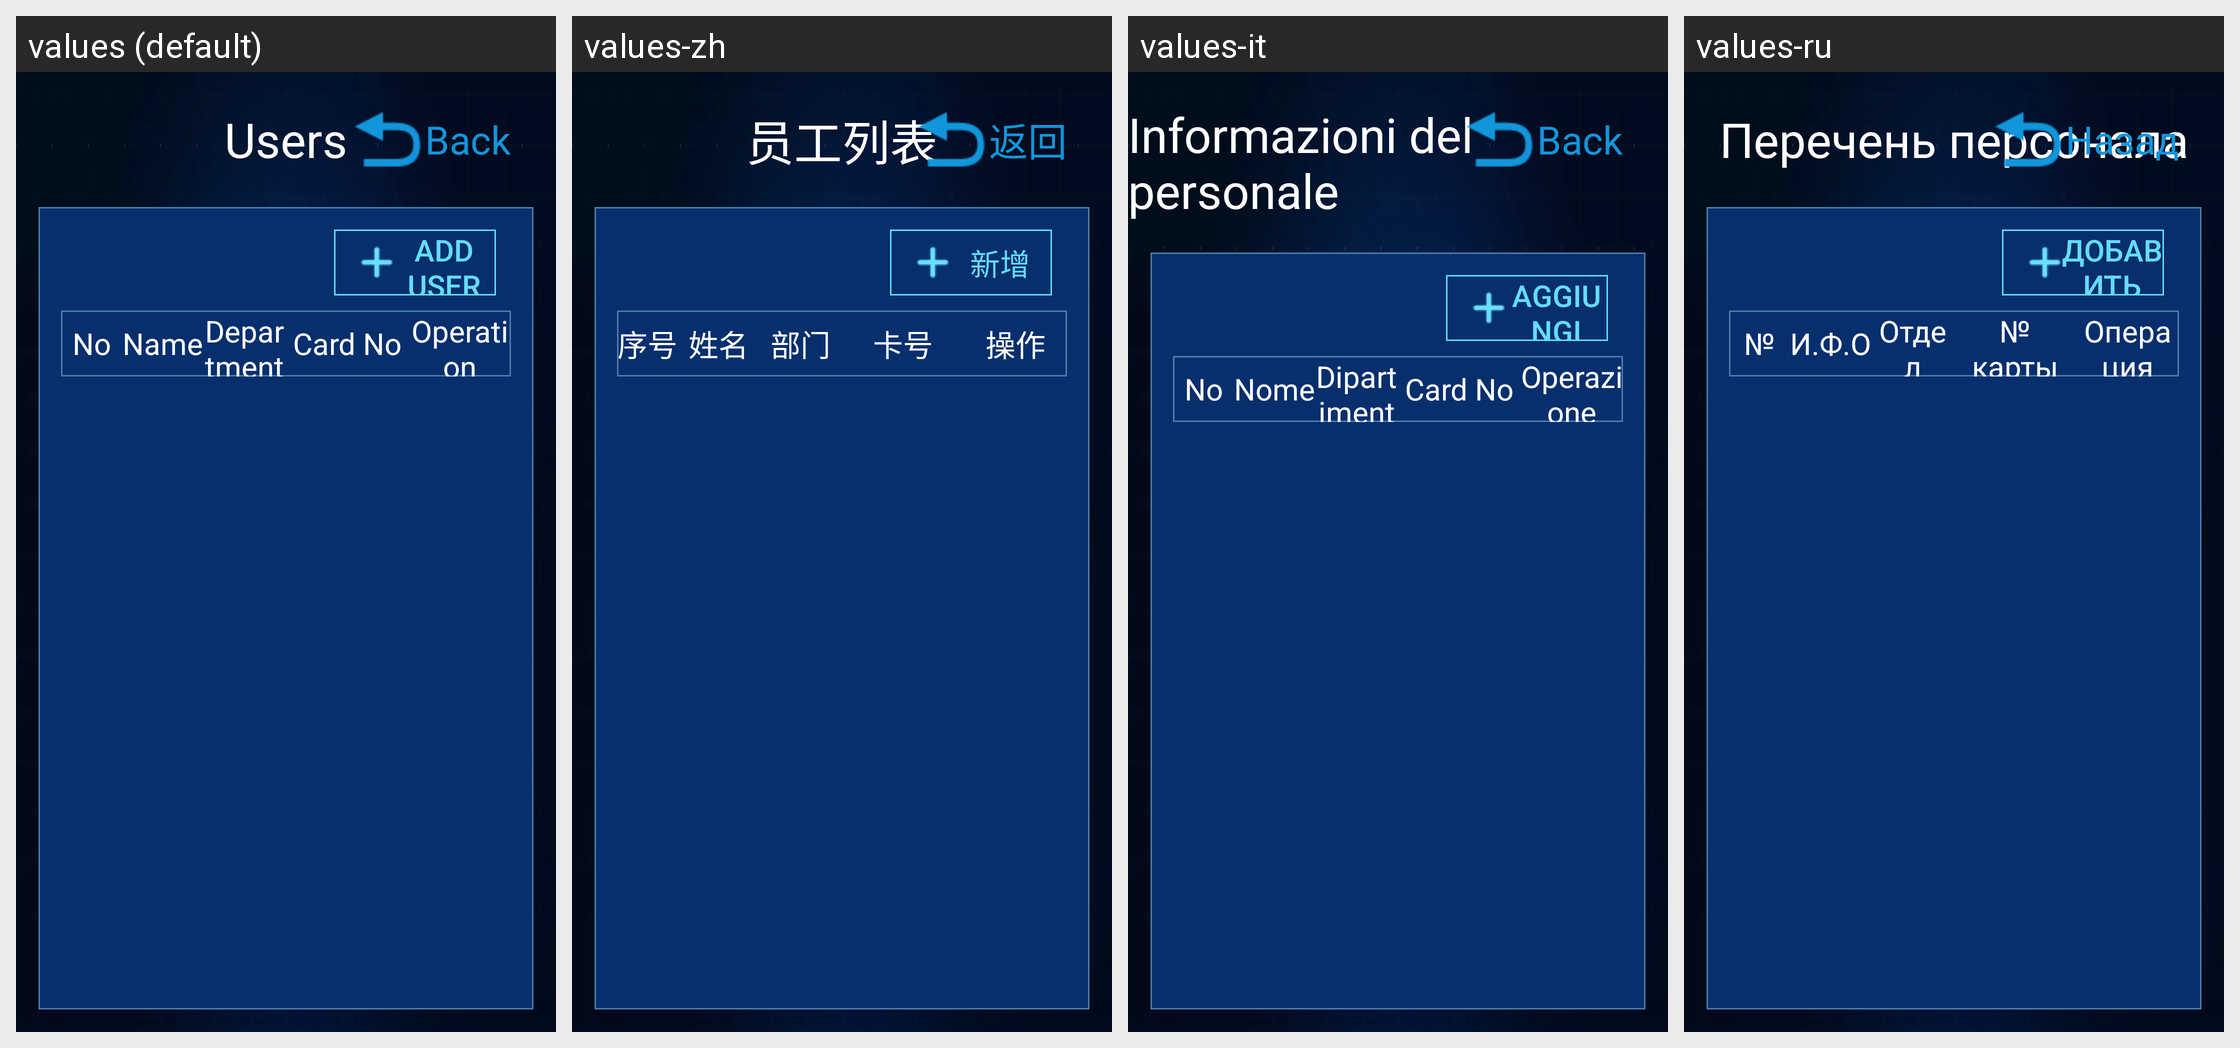

Locale-by-locale string values for the Android screen shown in this grid:
Android screen res/layout/activity_certificates_userlist.xml rendered under 4 locales, left to right: values (default), values-zh, values-it, values-ru. Device: Nexus 5 (rendered at 1080×1920; each locale shown at half size, 540×960, under a caption strip naming it); theme AppTheme.
Other locales in the repository, not shown: values-en, values-es, values-fr, values-ja, values-ko, values-ko-rKR, values-sl, values-tr, values-zh-rHK, values-zh-rTW.
Strings drawn on this screen, with the default value and each locale's value (text and hints the layout hard-codes, and strings that could not be matched under every locale, appear in the picture but are not listed):

employ_list_title
  values: Users
  values-zh: 员工列表
  values-it: Informazioni del personale
  values-ru: Перечень персонала

back
  values: Back
  values-zh: 返回
  values-it: Back
  values-ru: Назад

employ_List_add_user
  values: Add user
  values-zh: 新增
  values-it: Aggiungi
  values-ru: Добавить

employ_list_field_index
  values: No
  values-zh: 序号
  values-it: No
  values-ru: №

employ_list_field_name
  values: Name
  values-zh: 姓名
  values-it: Nome
  values-ru: И.Ф.О

employ_list_field_depart
  values: Department
  values-zh: 部门
  values-it: Dipartimento
  values-ru: Отдел

certificates_user_list_card_number
  values: Card No
  values-zh: 卡号
  values-it: Card No
  values-ru: № карты

employ_list_field_control
  values: Operation
  values-zh: 操作
  values-it: Operazione
  values-ru: Операция
